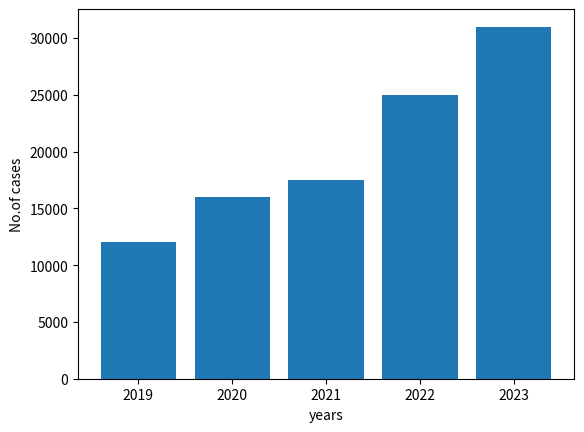

Here is the Python script that generated this plot:
import matplotlib.pyplot as pt
x_list = [2019,2020,2021,2022,2023]
y_list = [12000,16000,17500,25000,31000]

pt.bar(x_list,y_list)
pt.xlabel("years")
pt.ylabel("No.of cases")
pt.show()